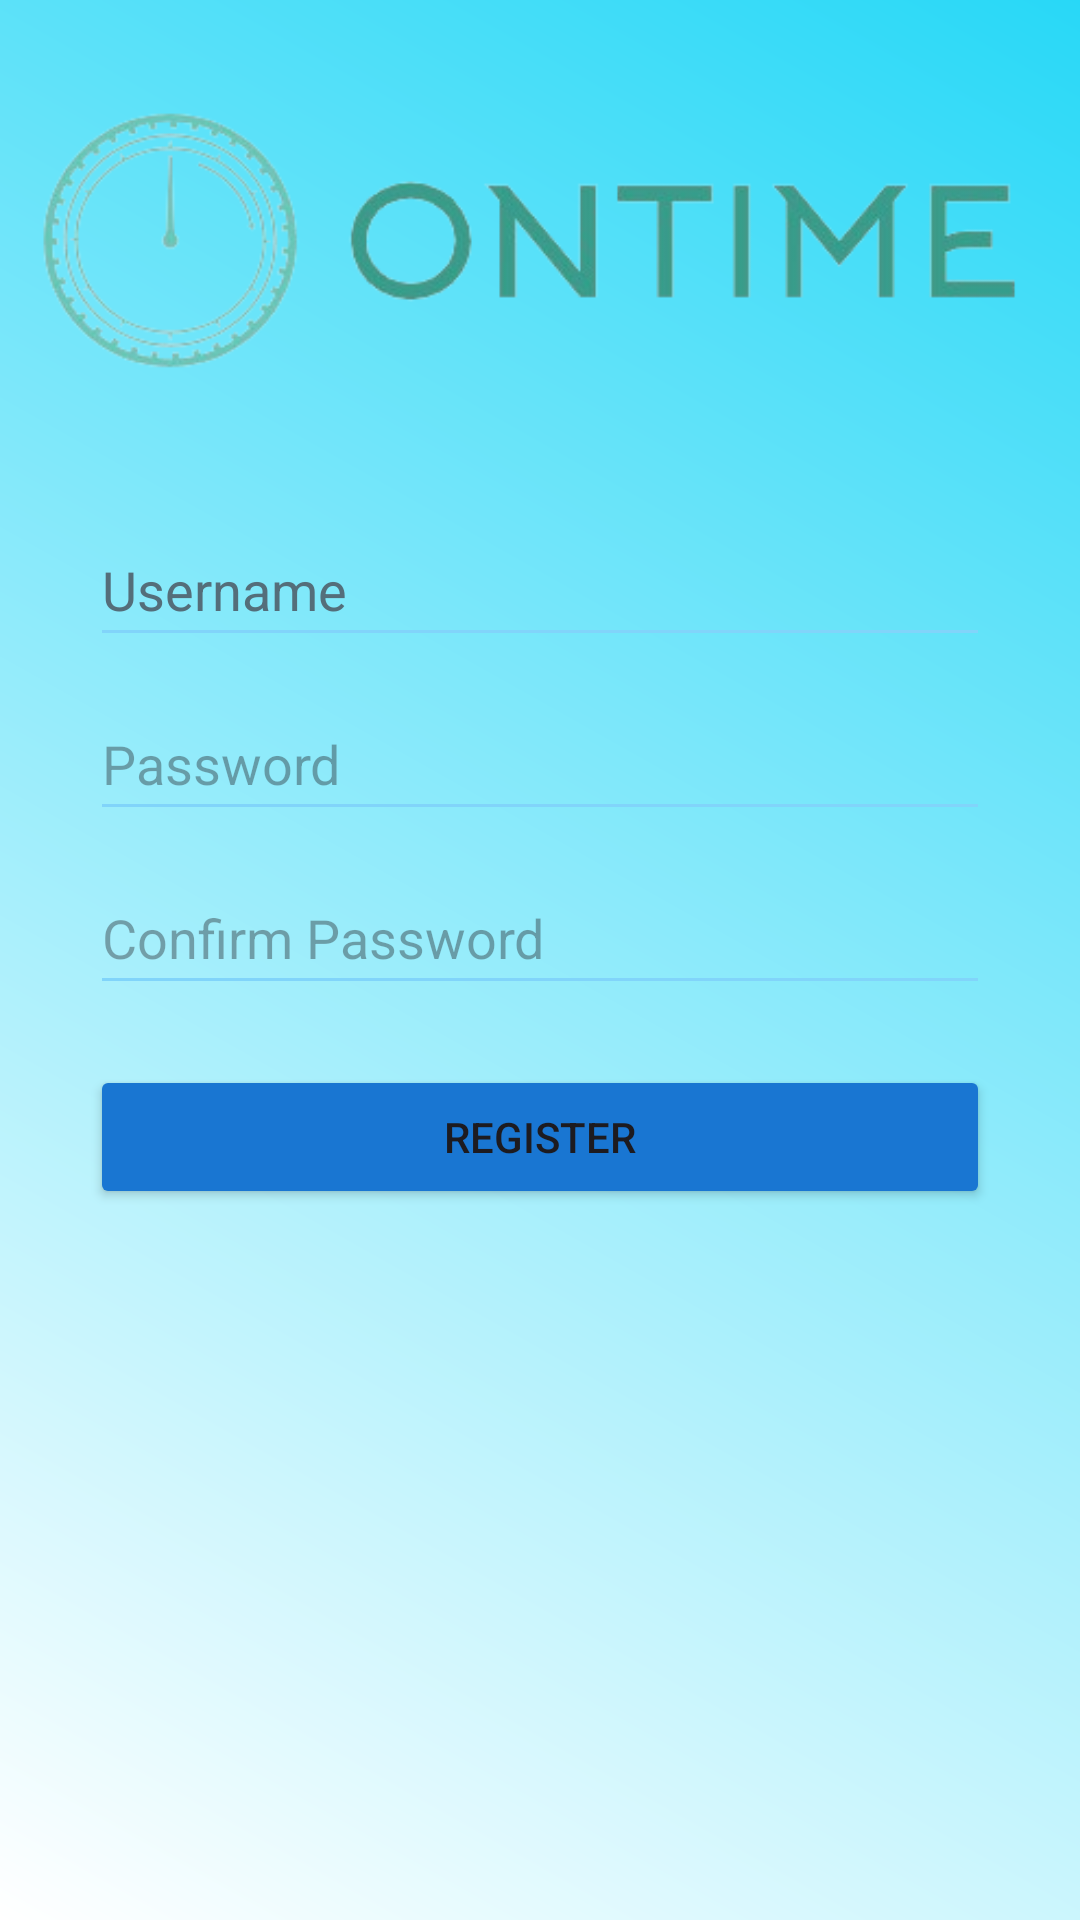

This screen was rendered from an Android layout file. Write that file and the resources it references.
<!-- AndroidManifest.xml: application theme Theme.OPSCOnTime -->
<!-- res/layout/activity_register2.xml -->
<?xml version="1.0" encoding="utf-8"?>
<LinearLayout xmlns:android="http://schemas.android.com/apk/res/android"
    xmlns:tools="http://schemas.android.com/tools"
    android:layout_width="match_parent"
    android:layout_height="match_parent"
    tools:context=".Register2"
    android:orientation="vertical"
    android:background="@drawable/theme_background">

    <ImageView
        android:id="@+id/imageViewLogo"
        android:layout_width="wrap_content"
        android:layout_height="wrap_content"
        android:layout_centerHorizontal="true"
        android:layout_marginTop="10dp"
        android:importantForAccessibility="no"
        android:src="@drawable/logo"
        tools:ignore="ObsoleteLayoutParam,ImageContrastCheck" />

    <EditText
        android:id="@+id/editTextUsername"
        android:layout_width="match_parent"
        android:layout_height="wrap_content"
        android:layout_below="@id/imageViewLogo"
        android:layout_marginStart="30dp"
        android:layout_marginTop="20dp"
        android:layout_marginEnd="30dp"
        android:backgroundTint="#81D4FA"
        android:hint="@string/username"
        android:importantForAutofill="no"
        android:inputType="text"
        android:minHeight="48dp"
        android:textColorHint="#546E7A"
        tools:ignore="ObsoleteLayoutParam,VisualLintTextFieldSize,TextContrastCheck" />

    
    <EditText
        android:id="@+id/editTextPassword"
        android:layout_width="match_parent"
        android:layout_height="wrap_content"
        android:layout_below="@id/editTextUsername"
        android:layout_marginStart="30dp"
        android:layout_marginTop="10dp"
        android:layout_marginEnd="30dp"
        android:backgroundTint="#81D4FA"
        android:hint="@string/password"
        android:inputType="textPassword"
        android:minHeight="48dp"
        tools:ignore="ObsoleteLayoutParam,TextContrastCheck,VisualLintTextFieldSize"
        android:importantForAutofill="no" />

    
    <EditText
        android:id="@+id/editTextConfirmPassword"
        android:layout_width="match_parent"
        android:layout_height="wrap_content"
        android:layout_below="@id/editTextPassword"
        android:layout_marginStart="30dp"
        android:layout_marginTop="10dp"
        android:layout_marginEnd="30dp"
        android:backgroundTint="#81D4FA"
        android:hint="@string/confirm_password"
        android:importantForAutofill="no"
        android:inputType="textPassword"
        android:minHeight="48dp"
        tools:ignore="ObsoleteLayoutParam,TextContrastCheck,VisualLintTextFieldSize" />

    
    <Button
        android:id="@+id/buttonRegister"
        android:layout_width="match_parent"
        android:layout_height="wrap_content"
        android:layout_below="@id/editTextConfirmPassword"
        android:layout_marginTop="20dp"
        android:layout_marginStart="30dp"
        android:layout_marginEnd="30dp"
        android:text="@string/register"
        android:backgroundTint="#1976D2"
        tools:ignore="ObsoleteLayoutParam,VisualLintButtonSize" />

</LinearLayout>
<!-- resources referenced by this layout -->
<resources>
  <!-- drawable logo: png bitmap (drawable, 38161 bytes) -->
  <!-- drawable theme_background (drawable) -->
  <?xml version="1.0" encoding="utf-8"?>
      <shape xmlns:android="http://schemas.android.com/apk/res/android"
      android:shape="rectangle">
  <gradient
      android:startColor="#FFFFFF"
      android:endColor="#28d8f7"
      android:angle="45"/>
      </shape>
  <string name="confirm_password">Confirm Password</string>
  <string name="password">Password</string>
  <string name="register">Register</string>
  <string name="username">Username</string>
  <style name="Theme.OPSCOnTime" parent="Base.Theme.OPSCOnTime" />
  <style name="Base.Theme.OPSCOnTime" parent="Theme.Material3.DayNight.NoActionBar">
          
          
      </style>
</resources>
